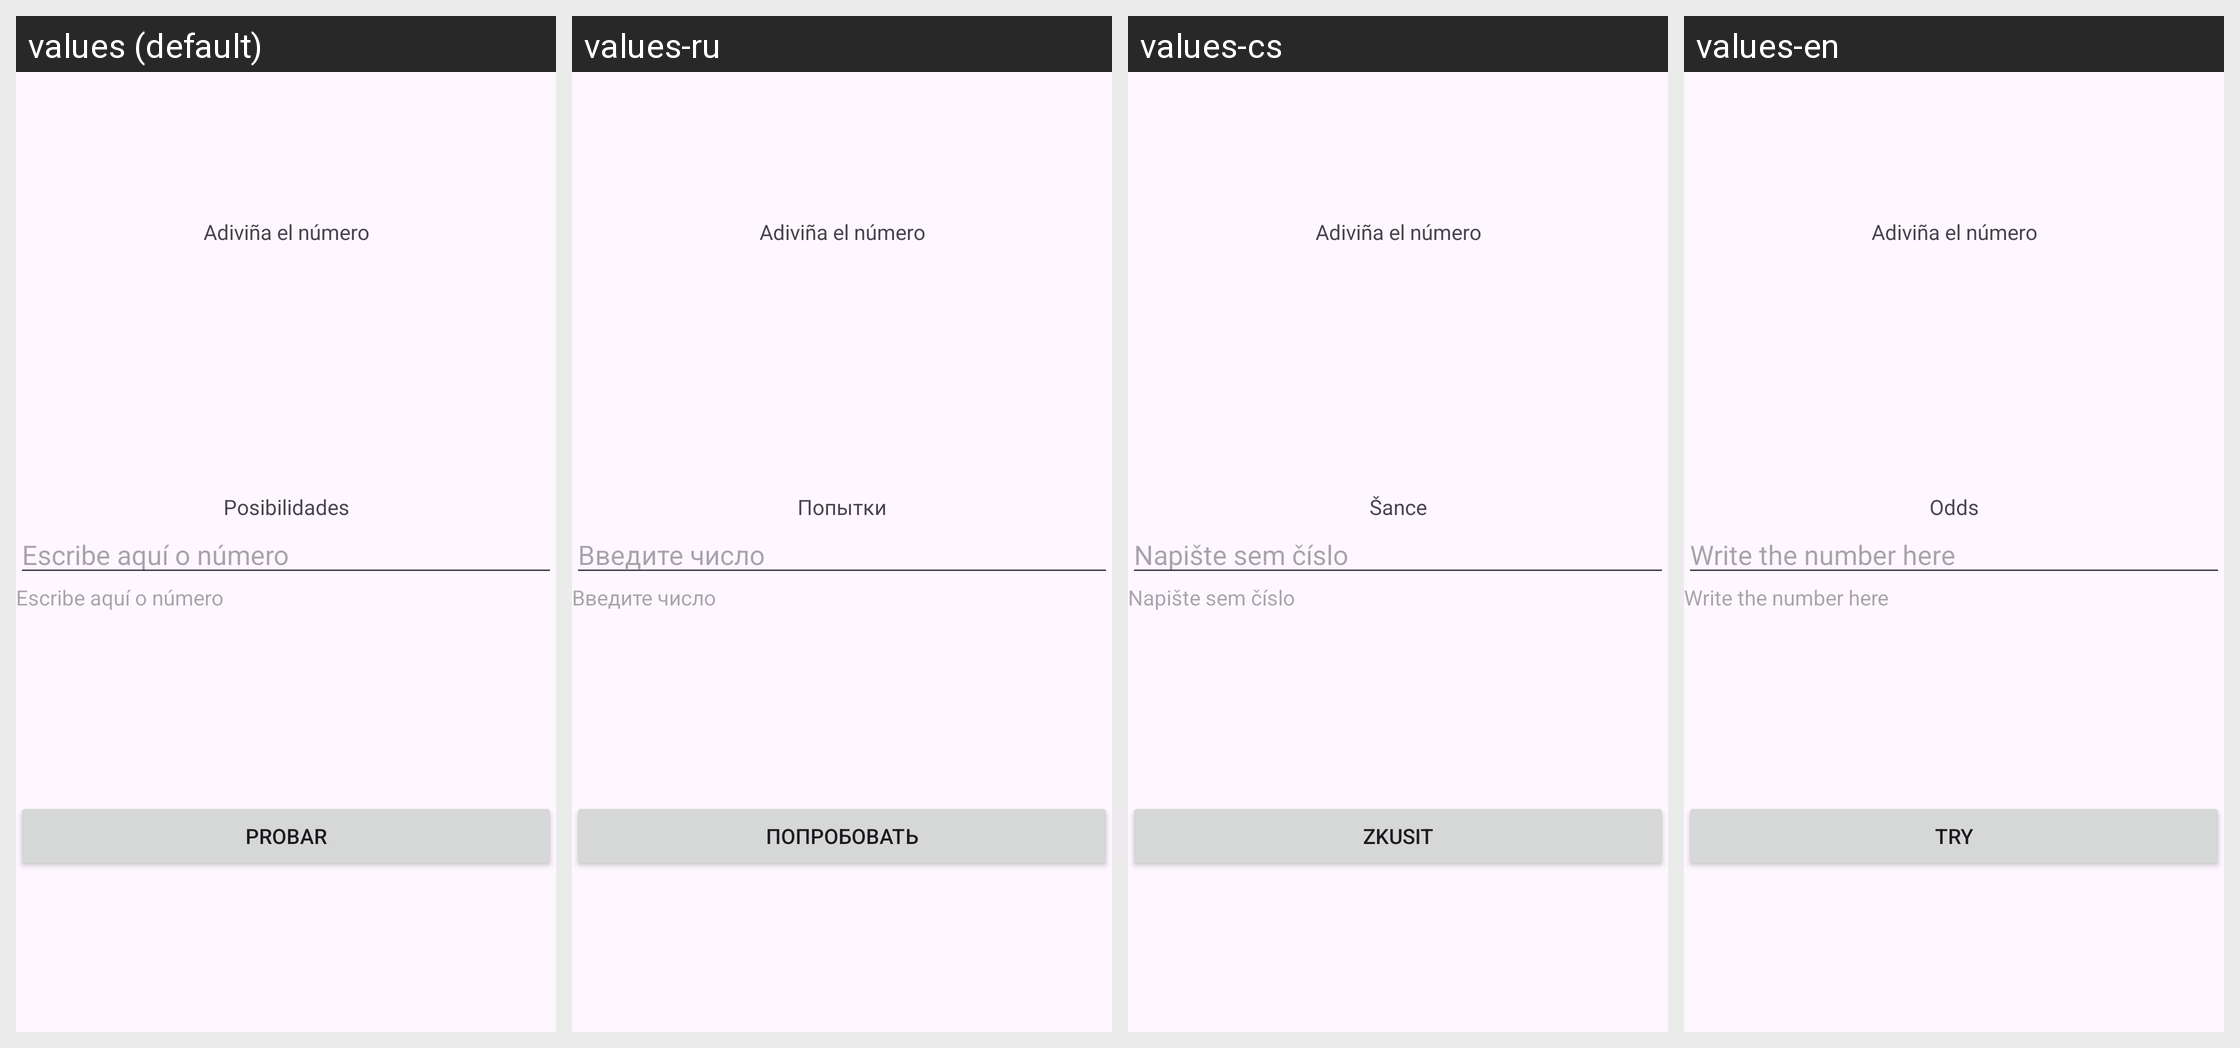

This grid shows one Android layout under several languages. Give, for every string resource on the screen, its name, the default text and each shown locale's text.
Android screen res/layout/activity_an_activity.xml rendered under 4 locales, left to right: values (default), values-ru, values-cs, values-en. Device: Nexus 5 (rendered at 1080×1920; each locale shown at half size, 540×960, under a caption strip naming it); theme Theme.CursoCNTProfe.
Strings drawn on this screen, with the default value and each locale's value (text and hints the layout hard-codes appear in the picture but are not listed):

an_text_odds
  values: Posibilidades
  values-ru: Попытки
  values-cs: Šance
  values-en: Odds

an_hint_write_number
  values: Escribe aquí o número
  values-ru: Введите число
  values-cs: Napište sem číslo
  values-en: Write the number here

an_btn_check
  values: Probar
  values-ru: Попробовать
  values-cs: Zkusit
  values-en: Try
